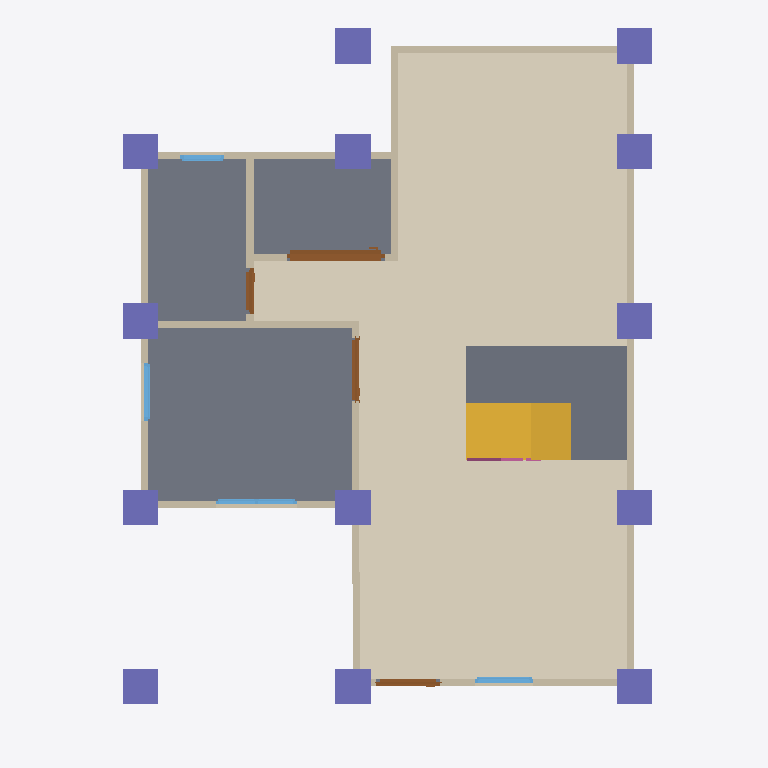
Plan cut of the same IFC building model at storey 'GF' (level 0.00 m, cut at 1.40 m), seen from above with north up, elements coloured by IFC class: 13 walls (beige), 13 columns (violet), 4 doors (brown), 4 windows (light blue), 3 slabs (grey), 1 covering (cream), 1 stair flight (yellow), 1 railing (pink). Cut surfaces are drawn darker.
Extent 10.0 m × 10.1 m × 7.1 m (x, y, z). Storeys (3): GF at 0.00 m; 2F at 3.00 m; Roof at 6.00 m. Elements (118): 35 IfcColumn, 28 IfcWall, 16 IfcBeam, 10 IfcDoor, 9 IfcRailing, 9 IfcWindow, 6 IfcSlab, 2 IfcCovering, 2 IfcStairFlight, 1 IfcRoof.

HEADER;
FILE_DESCRIPTION(('ViewDefinition[DesignTransferView]'),'2;1');
FILE_NAME('s05-activity.ifc','2026-10-07T15:36:46+08:00',(''),(''),'IfcOpenShell 0.8.5-post1','Bonsai 0.8.5-post1','Nobody');
FILE_SCHEMA(('IFC4'));
ENDSEC;
DATA;
#1=IFCPROJECT('0VmMEGSK1FQeYE9APaZkj_',$,'My Project',$,$,$,$,(#10,#22),#5);
#27=IFCSITE('2FErHco0r4sv0UYCQLUO8u',$,'My Site',$,$,#50,$,$,$,$,$,$,$,$);
#33=IFCBUILDING('05wgutFbb3fuaagTU79aJn',$,'My Building',$,$,#56,$,$,$,$,$,$);
#39=IFCBUILDINGSTOREY('3LNe2SskP1NwfEDcQJAfjX',$,'2F',$,$,#18762,$,$,$,$);
#148=IFCBUILDINGSTOREY('0xUZWbYBnAnxh$5fG5CMUj',$,'GF',$,$,#164,$,$,$,$);
#12653=IFCBUILDINGSTOREY('2htxwHTDL8evZaa$$Y6pV7',$,'Roof',$,$,#12674,$,$,$,$);
#12749=IFCCOVERING('14G7AB01TAUedQ4jnYRktr',$,'Covering',$,$,#12798,#12763,$,$);
#1552=IFCSLAB('3bUOaPITzAnxnlJZpgczSQ',$,'Slab',$,$,#1560,#1567,$,$);
#12947=IFCSLAB('1tnHwsEHnAgvf0sNCtn_DV',$,'Slab',$,$,#15888,#12962,$,$);
#15734=IFCSLAB('25svVnyt19cxDCriuXkG5h',$,'Slab',$,$,#15893,#15748,$,$);
#12847=IFCSTAIRFLIGHT('0mWPhep8j3fBVY0FI3JP7d',$,'StairFlight',$,$,#15898,#12856,$,8,7,0.22499999403953552,0.25,.STRAIGHT.);
#364=IFCWALL('2YxeuDA9DA_fmwGdNd8lru',$,'Wall',$,$,#1459,#370,$,$);
#464=IFCWALL('2WZ_noG$nAHvNQQUtBCBes',$,'Wall',$,$,#739,#470,$,$);
#389=IFCWALL('19ctmNI5X9UfMwAHUOTfCr',$,'Wall',$,$,#648,#395,$,$);
#842=IFCWALL('3PgUV4vLL1pR_jhwtCUXau',$,'Wall',$,$,#911,#848,$,$);
#19283=IFCCOLUMN('06RonccmH7dRAacTpCYkkV',$,'Column',$,$,#19309,#19294,$,$);
#19104=IFCCOLUMN('3i6l5kM5r6GPZ7FNHnciv3',$,'Column',$,$,#19105,#19115,$,$);
#19256=IFCCOLUMN('21Peyw0QHATQRHhnYScR4J',$,'Column',$,$,#19282,#19267,$,$);
#18923=IFCCOLUMN('1asHZwdT5DGOZ0p6TIrXUa',$,'Column',$,$,#18930,#18934,$,$);
#19192=IFCCOLUMN('1IdmP9Om1Fkh8$bKxxmj$P',$,'Column',$,$,#19228,#19203,$,$);
#18878=IFCCOLUMN('3rYmPzakr54O2SNH_D7FMc',$,'Column',$,$,#18886,#18890,$,$);
#19229=IFCCOLUMN('3$yunOVEz8OvLOfr5t3tMb',$,'Column',$,$,#19255,#19240,$,$);
#439=IFCWALL('35a8YjKlvB5B7EvbNMUqRy',$,'Wall',$,$,#450,#445,$,$);
#18945=IFCCOLUMN('23Lu$7V8LCr8W9HJasKYnT',$,'Column',$,$,#18952,#18956,$,$);
#19126=IFCCOLUMN('2knUMkY45E3QX2rc$Z5Zb2',$,'Column',$,$,#19127,#19137,$,$);
#19170=IFCCOLUMN('2iPZsvcH9B6AWMufBHeBuv',$,'Column',$,$,#19223,#19181,$,$);
#19148=IFCCOLUMN('1Ny$832Rn63OSMXGMSQOI6',$,'Column',$,$,#19218,#19159,$,$);
#18901=IFCCOLUMN('3n1Sd$eX9FKuvcH1p9kO3c',$,'Column',$,$,#18908,#18912,$,$);
#20557=IFCCOLUMN('0g9b0Pjc116fzGMNdcwxzV',$,'Column',$,$,#20583,#20568,$,$);
#6444=IFCDOOR('2yd62afGnDIR0tUYv2unen',$,'Door',$,$,#7262,#6453,$,2.0,1.3903898000717163,$,.SLIDING_TO_RIGHT.,$);
#324=IFCWALL('1207PYsw9CdRMXPM$fN_M9',$,'Wall',$,$,#1491,#332,$,$);
#514=IFCWALL('3xcKpXzsXBkwsd5I06wp$z',$,'Wall',$,$,#803,#520,$,$);
#489=IFCWALL('02$ctwB_PAXAuLruVjgroe',$,'Wall',$,$,#771,#495,$,$);
#957=IFCWALL('00EiEDGa11ZPT4OkQHVQwI',$,'Wall',$,$,#999,#963,$,$);
#414=IFCWALL('1dVvBXt81CBggJY0ySVTnE',$,'Wall',$,$,#680,#420,$,$);
#817=IFCWALL('3RI3VY56n0ix$P9GFtRhLC',$,'Wall',$,$,#828,#823,$,$);
#1027=IFCWALL('1QteScz8TFY8m8G4KNgL5i',$,'Wall',$,$,#1368,#1033,$,$);
#2426=IFCDOOR('0uVgRn0aH549sz9TA$jiDh',$,'Door',$,$,#2617,#2435,$,2.0,0.8999999761581421,$,.DOUBLE_SWING_RIGHT.,$);
#1683=IFCDOOR('1J4WRxS$TE6eDRDW4hWl$o',$,'Door',$,$,#1881,#1692,$,2.0,0.8999999761581421,$,.SINGLE_SWING_LEFT.,$);
#5865=IFCWINDOW('3YzCrlF0f0Iv8JyJUOPrBy',$,'Window',$,$,#6181,#5875,$,0.8999999761581421,1.1472599506378174,$,.DOUBLE_PANEL_VERTICAL.,$);
#2791=IFCDOOR('3ZMN1rENDCSe09pBVTglr4',$,'Door',$,$,#3219,#2800,$,2.0,0.64478600025177,$,.SINGLE_SWING_LEFT.,$);
#5235=IFCWINDOW('0s09syyMPAKBidhqBMlmML',$,'Window',$,$,#5497,#5245,$,0.8999999761581421,0.829849123954773,$,.SINGLE_PANEL.,$);
#5579=IFCWINDOW('0YYYr8Vq18YgGyHtTo478h',$,'Window',$,$,#6295,#5589,$,0.8999999761581421,0.829849123954773,$,.SINGLE_PANEL.,$);
#1052=IFCWALL('0KaKs7SFz0FRUcK0cNVGCP',$,'Wall',$,$,#1427,#1058,$,$);
#17223=IFCWINDOW('2RCbumaRnC5unl3BdFzd7c',$,'Window',$,$,#17484,#17232,$,0.8999999761581421,0.6277459859848022,$,.SINGLE_PANEL.,$);
#17662=IFCRAILING('0vguQ3bFz4Hh6K66trXcjA',$,'Railing',$,'FRAMELESS_PANEL',#18264,#17671,$,.USERDEFINED.);
ENDSEC;
